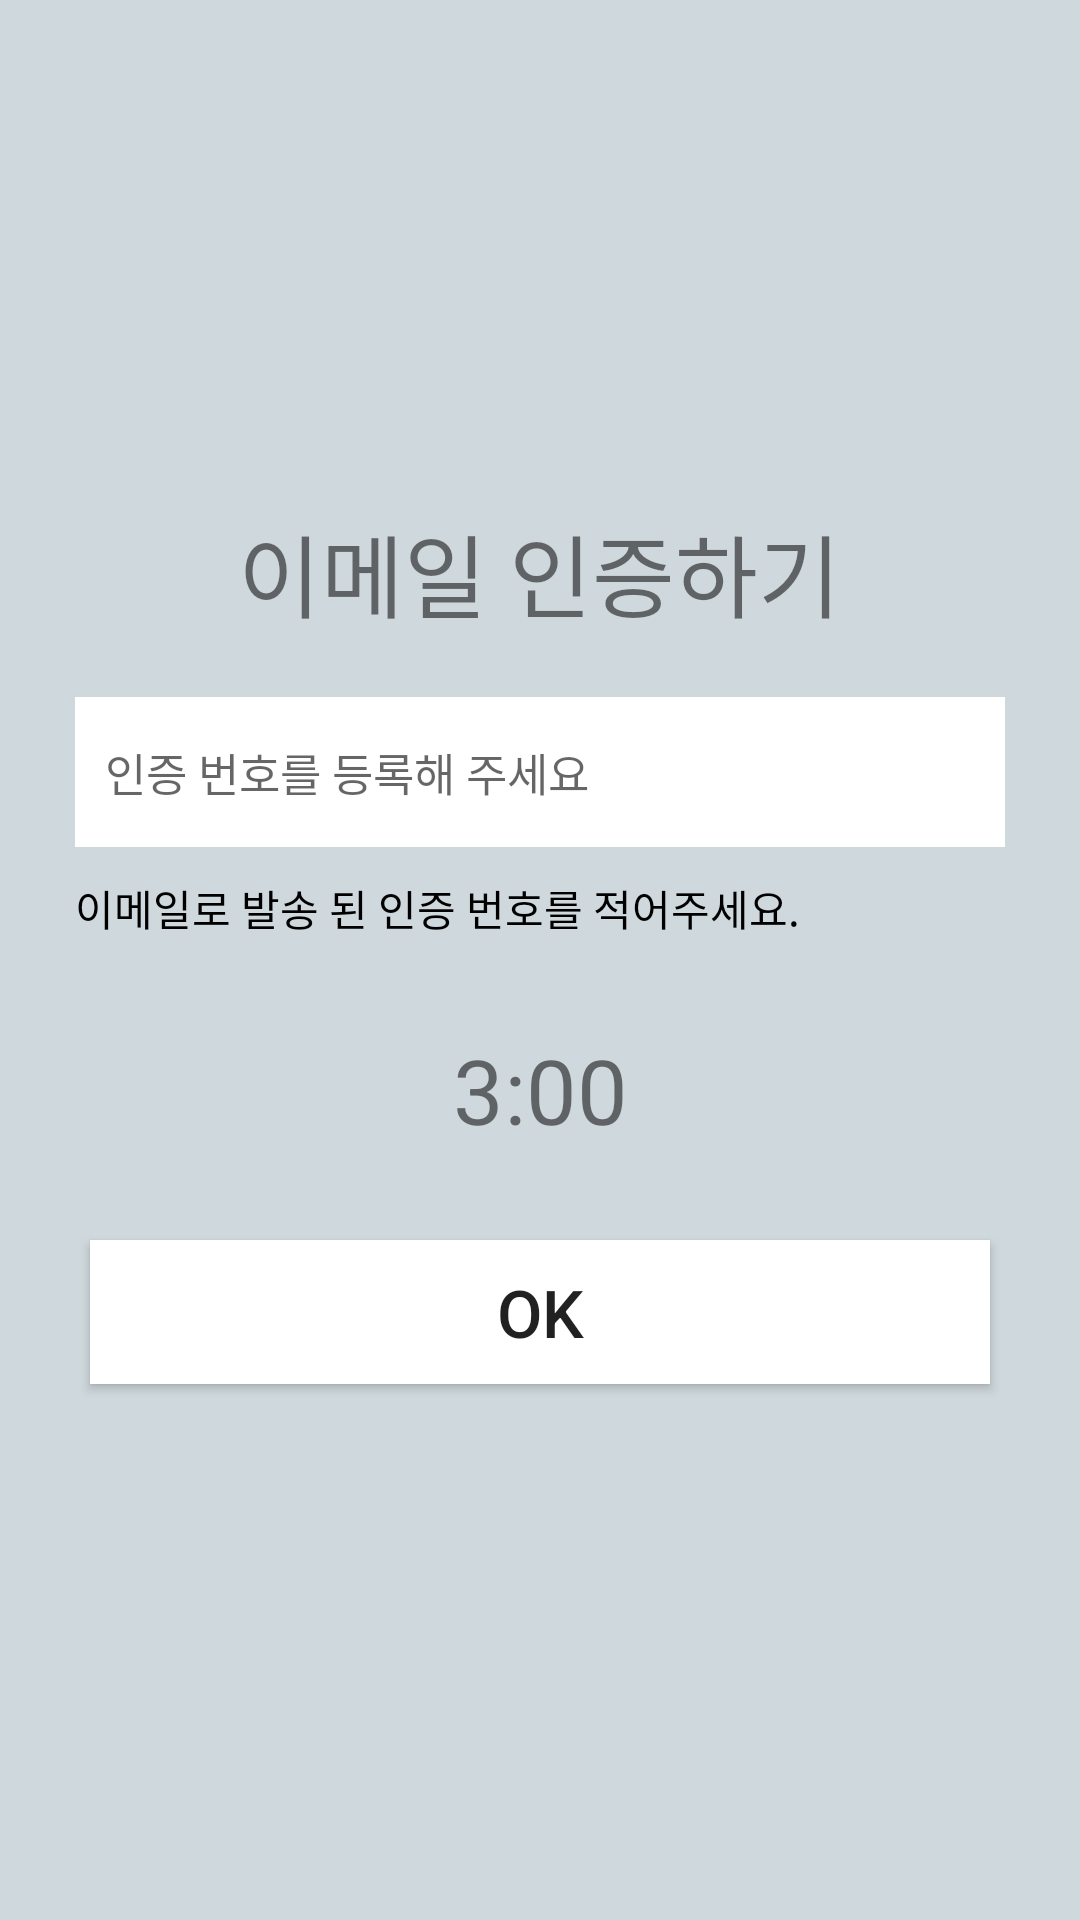

This screen was rendered from an Android layout file. Write that file and the resources it references.
<!-- AndroidManifest.xml: application theme AppTheme -->
<!-- res/layout/authlayout.xml -->
<?xml version="1.0" encoding="utf-8"?>
<LinearLayout xmlns:android="http://schemas.android.com/apk/res/android"
    android:layout_width="match_parent"
    android:layout_height="match_parent"
    android:background="#CFD8DC"
    android:orientation="vertical"
    >
    <LinearLayout
        android:layout_width="match_parent"
        android:layout_height="match_parent"
        android:orientation="vertical"
        android:gravity="center"
        android:layout_marginLeft="25dp"
        android:layout_marginRight="25dp">

    <TextView
        android:layout_width="wrap_content"
        android:layout_height="wrap_content"
        android:text="이메일 인증하기"
        android:layout_marginTop="20dp"
        android:layout_gravity="center"
        android:textSize="30sp"
        />

    <EditText
        android:id="@+id/emailAuth_number"
        android:layout_width="match_parent"
        android:layout_height="50dp"
        android:layout_marginTop="20dp"
        android:hint="인증 번호를 등록해 주세요"
        android:paddingLeft="10dp"
        android:background="#FFFFFF"
        android:textSize="15sp"
        android:layout_gravity="center"
        />

    <TextView
        android:layout_width="wrap_content"
        android:layout_height="wrap_content"
        android:text="이메일로 발송 된 인증 번호를 적어주세요."
        android:textColor="@android:color/black"
        android:layout_marginTop="10dp"
        android:layout_marginBottom="10dp"
        android:layout_gravity="left"
        />

    <TextView
        android:id="@+id/emailAuth_time_counter"
        android:layout_width="match_parent"
        android:layout_height="wrap_content"
        android:text="3:00"
        android:textSize="30sp"
        android:layout_marginTop="20dp"
        android:gravity="center"
        />

    <Button
        android:id="@+id/emailAuth_btn"
        android:layout_width="300dp"
        android:layout_height="wrap_content"
        android:layout_marginTop="30dp"
        android:background="#FFFFFF"
        android:text="OK"
        android:textSize="22sp"
        android:layout_marginBottom="30dp"
        android:layout_gravity="center"/>

</LinearLayout>
</LinearLayout>
<!-- resources referenced by this layout -->
<resources>
  <style name="AppTheme" parent="Theme.AppCompat.Light.DarkActionBar">
          
          <item name="colorPrimary">@color/color_theme</item>
          <item name="colorPrimaryDark">@color/color_theme_dark</item>
          <item name="colorAccent">@color/color_theme_text</item>
      </style>
  <color name="color_theme">#098015</color>
  <color name="color_theme_dark">#FF09500F</color>
  <color name="color_theme_text">#ffffff</color>
</resources>
